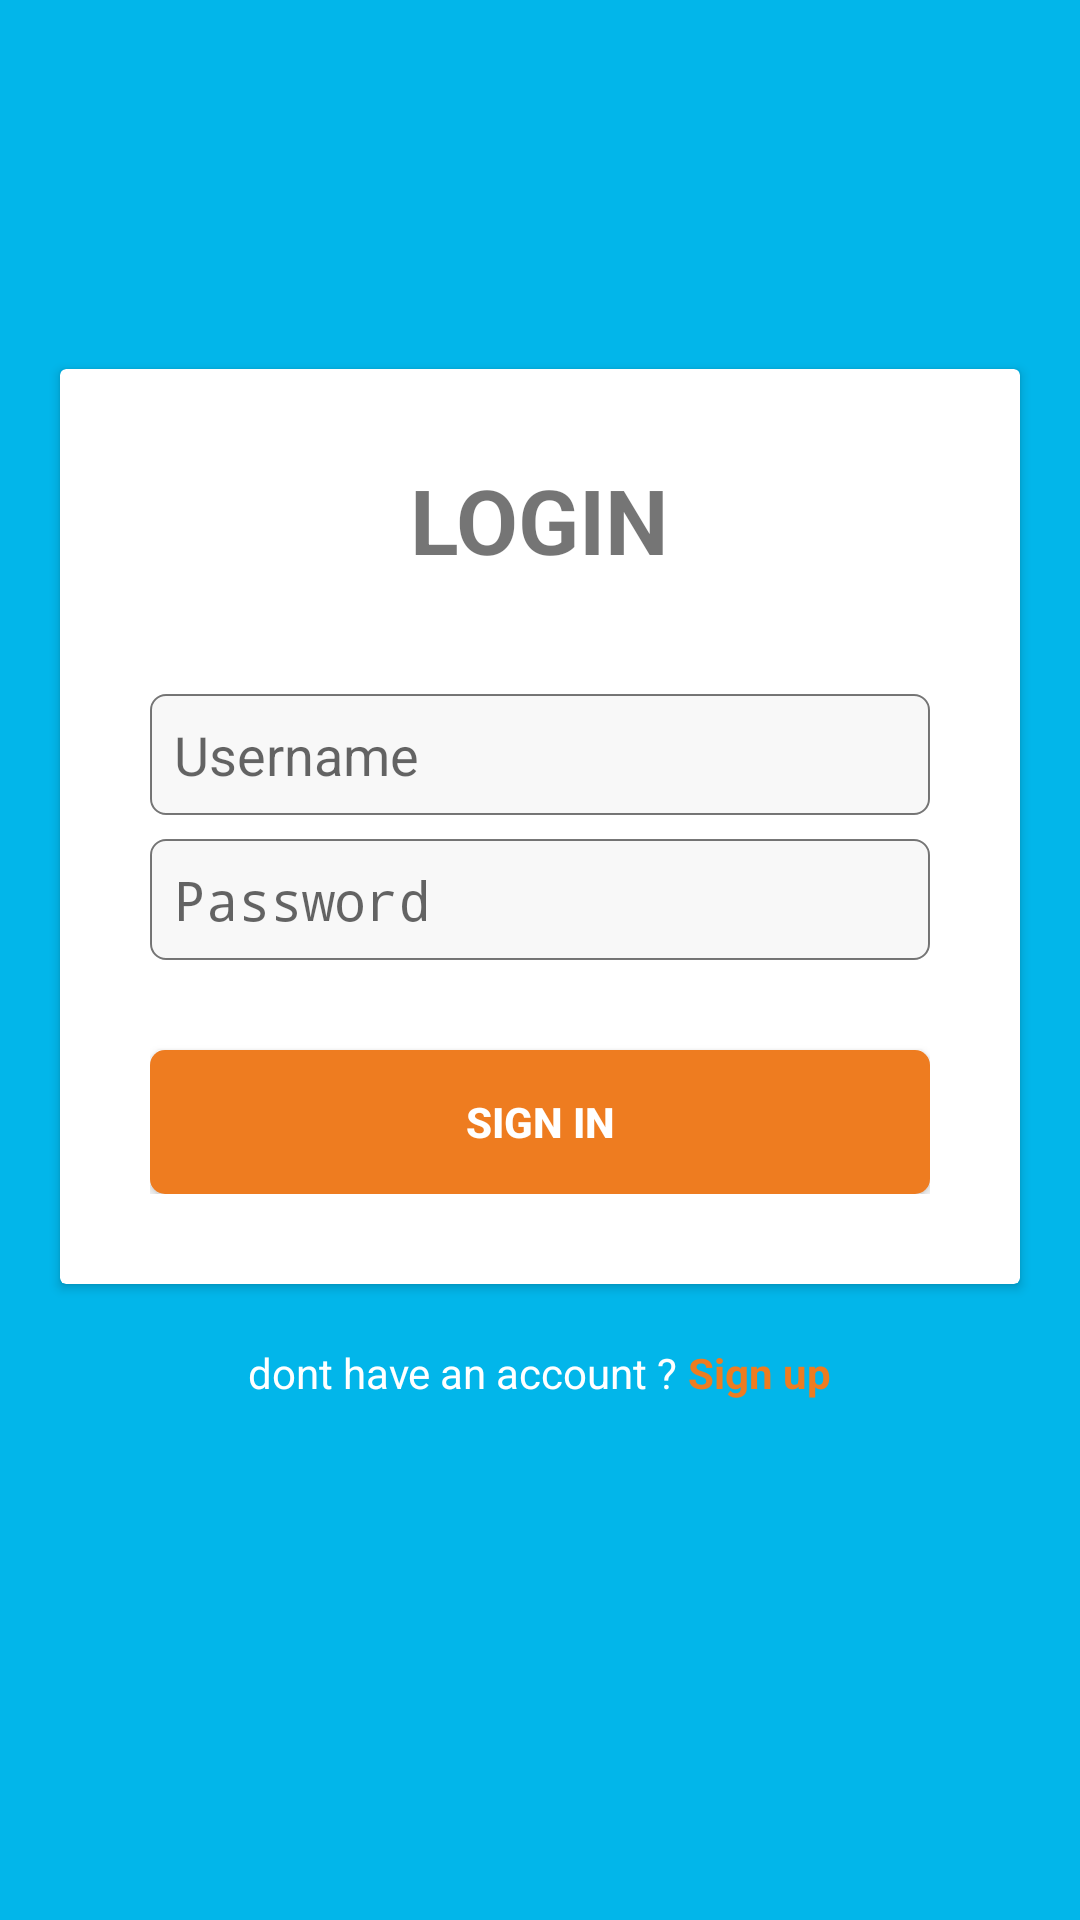

This screen was rendered from an Android layout file. Write that file and the resources it references.
<!-- AndroidManifest.xml: activity theme AppThemeNoActionBar -->
<!-- res/layout/activity_login.xml -->
<?xml version="1.0" encoding="utf-8"?>
<LinearLayout xmlns:android="http://schemas.android.com/apk/res/android"
    xmlns:app="http://schemas.android.com/apk/res-auto"
    xmlns:tools="http://schemas.android.com/tools"
    android:layout_width="match_parent"
    android:layout_height="match_parent"
    android:background="@color/bg_splashscreen"
    android:gravity="center"
    android:orientation="vertical"
    tools:context=".LoginActivity">

    <androidx.cardview.widget.CardView
        android:layout_marginHorizontal="20dp"
        android:layout_width="match_parent"
        android:layout_height="wrap_content"
        android:background="#fff">

        <LinearLayout
            android:layout_width="match_parent"
            android:layout_height="match_parent"
            android:layout_margin="30dp"
            android:orientation="vertical">
            <TextView
                android:layout_width="wrap_content"
                android:layout_height="wrap_content"
                android:layout_gravity="center"
                android:fontFamily="sans-serif"
                android:layout_marginBottom="30dp"
                android:text="LOGIN"
                android:textStyle="bold"
                android:textSize="30sp" />

            <EditText
                android:id="@+id/et_emailSignin"
                android:layout_width="match_parent"
                android:layout_height="wrap_content"
                android:layout_marginTop="8dp"
                android:background="@drawable/bg_rectangle_edittext"
                android:hint="Username"
                android:imeOptions="actionNext"
                android:inputType="textEmailAddress"
                android:maxLines="1"
                android:padding="8dp"
                android:singleLine="true"/>
            <EditText
                android:id="@+id/et_passwordSignin"
                android:layout_width="match_parent"
                android:layout_height="wrap_content"
                android:layout_marginTop="8dp"
                android:layout_marginBottom="30dp"
                android:background="@drawable/bg_rectangle_edittext"
                android:hint="Password"
                android:imeActionId="6"
                android:imeActionLabel="Sign In"
                android:imeOptions="actionDone"
                android:inputType="textPassword"
                android:maxLines="1"
                android:padding="8dp"
                android:singleLine="true"/>
            <Button
                android:id="@+id/button_signinSignin"
                android:layout_width="match_parent"
                android:layout_height="wrap_content"
                android:background="@drawable/bg_btn"
                android:text="Sign In"
                android:textColor="@color/white"
                android:textStyle="bold"/>
        </LinearLayout>
    </androidx.cardview.widget.CardView>
    <LinearLayout
        android:layout_width="wrap_content"
        android:layout_height="wrap_content"
        android:layout_marginTop="20dp"
        android:layout_marginBottom="50dp">
        <TextView
            android:layout_width="wrap_content"
            android:layout_height="wrap_content"
            android:text="dont have an account ? "
            android:textColor="@color/white"/>
        <TextView
            android:id="@+id/button_signupSignin"
            android:layout_width="wrap_content"
            android:layout_height="wrap_content"
            android:text="Sign up"
            android:textColor="@color/orange"
            android:textStyle="bold"/>
    </LinearLayout>

</LinearLayout>
<!-- resources referenced by this layout -->
<resources>
  <color name="bg_splashscreen">#02B6EA</color>
  <color name="orange">#EE7C20</color>
  <color name="white">#fff</color>
  <!-- drawable bg_btn (drawable) -->
  <?xml version="1.0" encoding="utf-8"?>
  <shape xmlns:android="http://schemas.android.com/apk/res/android"
      android:shape="rectangle" android:padding="10dp">
      <solid android:color="@color/orange"/>
      <corners
          android:bottomRightRadius="5dp"
          android:bottomLeftRadius="5dp"
          android:topLeftRadius="5dp"
          android:topRightRadius="5dp"/>
  </shape>
  <!-- drawable bg_rectangle_edittext (drawable) -->
  <?xml version="1.0" encoding="utf-8"?>
  <shape xmlns:android="http://schemas.android.com/apk/res/android"
      android:shape="rectangle" android:padding="10dp">
  
      <solid android:color="#f8f8f8"/>
      <stroke android:width="0.5dp" android:color="#88000000" />
      <corners
          android:bottomRightRadius="5dp"
          android:bottomLeftRadius="5dp"
          android:topLeftRadius="5dp"
          android:topRightRadius="5dp"/>
  </shape>
  <style name="AppThemeNoActionBar" parent="Theme.AppCompat.Light.NoActionBar">
          
          <item name="colorPrimary">@color/bg_splashscreen</item>
          <item name="colorPrimaryDark">@color/bg_splashscreenDark</item>
          <item name="colorAccent">@color/orange</item>
      </style>
  <color name="bg_splashscreenDark">#1976D2</color>
</resources>
